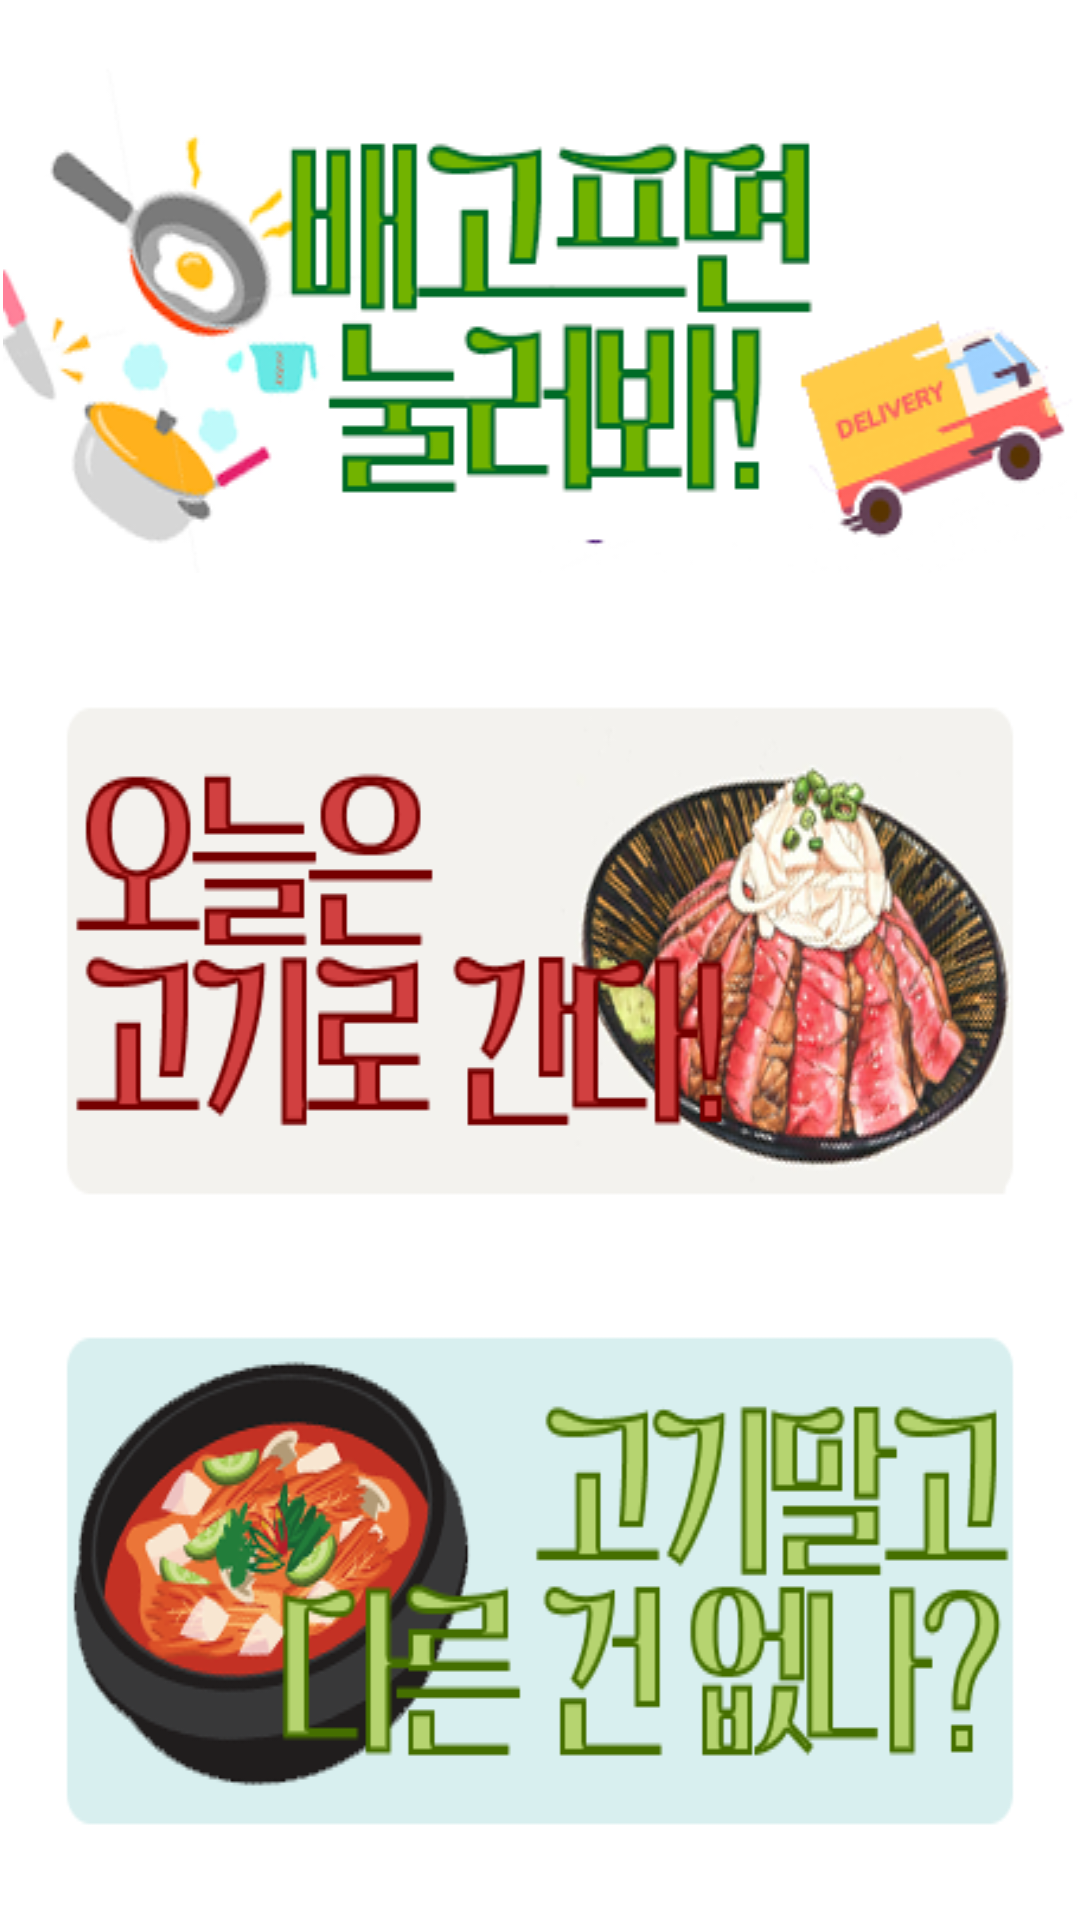

This screen was rendered from an Android layout file. Write that file and the resources it references.
<!-- AndroidManifest.xml: application theme Theme.Choose -->
<!-- res/layout/third.xml -->
<?xml version="1.0" encoding="utf-8"?>
<LinearLayout xmlns:android="http://schemas.android.com/apk/res/android"
    xmlns:app="http://schemas.android.com/apk/res-auto"
    xmlns:tools="http://schemas.android.com/tools"
    android:orientation="vertical"
    android:layout_width="match_parent"
    android:layout_height="match_parent">

    <LinearLayout
        android:layout_width="match_parent"
        android:layout_height="wrap_content"
        android:layout_weight="5"
        android:gravity="center"
        android:orientation="vertical">

        <ImageView
            android:layout_width="match_parent"
            android:layout_height="wrap_content"
            android:layout_margin="1sp"
            android:background="@drawable/mainicon1" />

    </LinearLayout>

    <LinearLayout
        android:layout_width="match_parent"
        android:layout_height="wrap_content"
        android:orientation="vertical"
        android:layout_weight="1">

        <ImageView
            android:layout_width="match_parent"
            android:layout_height="wrap_content"
            android:layout_margin="20sp"
            android:id="@+id/yesgogi"
            android:background="@drawable/gogi2" />
        <ImageView
            android:layout_width="match_parent"
            android:id="@+id/nogogi"
            android:layout_height="wrap_content"
            android:layout_margin="20sp"
            android:background="@drawable/nongogi2" />

    </LinearLayout>

</LinearLayout>
<!-- resources referenced by this layout -->
<resources>
  <!-- drawable gogi2: png bitmap (drawable, 66795 bytes) -->
  <!-- drawable mainicon1: png bitmap (drawable, 30104 bytes) -->
  <!-- drawable nongogi2: png bitmap (drawable, 41445 bytes) -->
  <style name="Theme.Choose" parent="Theme.MaterialComponents.DayNight.DarkActionBar">
          
          <item name="colorPrimary">#659d03</item>
          <item name="colorPrimaryVariant">#4f7c00</item>
          <item name="colorOnPrimary">@color/white</item>
          
          <item name="colorSecondary">@color/teal_200</item>
          <item name="colorSecondaryVariant">@color/teal_700</item>
          <item name="colorOnSecondary">@color/black</item>
          
          <item name="android:statusBarColor" tools:targetApi="l">?attr/colorPrimaryVariant</item>
      </style>
  <!-- not gathered from this repository: default colours our renderer supplied (Android Studio template values) -->
  <color name="teal_200">#FF03DAC5</color>
  <color name="teal_700">#FF018786</color>
  <color name="black">#FF000000</color>
  <color name="white">#FFFFFFFF</color>
</resources>
